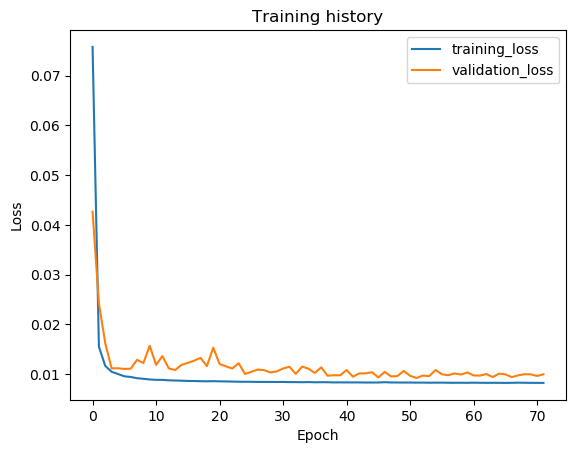

Values plotted in this chart, from the file beside it:
epoch, train_loss, val_loss, val_f1
1, 0.0758, 0.04266, 0.0
2, 0.01545, 0.02418, 0.0
3, 0.01161, 0.01616, 0.0
4, 0.01044, 0.01111, 0.0
5, 0.009983, 0.01114, 0.0
6, 0.009523, 0.011, 0.0
7, 0.009389, 0.01105, 0.0
8, 0.009139, 0.01284, 0.0
9, 0.009021, 0.0122, 0.0
10, 0.008883, 0.01567, 0.0
11, 0.008808, 0.01182, 0.0
12, 0.008799, 0.01359, 0.0
13, 0.008712, 0.01111, 0.0
14, 0.008671, 0.01079, 0.0
15, 0.008637, 0.01182, 0.0
16, 0.008587, 0.01223, 0.0
17, 0.008572, 0.01267, 0.0
18, 0.008537, 0.01323, 0.0
19, 0.008517, 0.01157, 0.0
20, 0.008546, 0.01529, 0.0
21, 0.008507, 0.012, 0.0
22, 0.008491, 0.01153, 0.0
23, 0.008455, 0.01109, 0.0
24, 0.008432, 0.01216, 0.0
25, 0.008421, 0.009993, 0.0
26, 0.008418, 0.01042, 0.0
27, 0.008392, 0.01088, 0.0
28, 0.008386, 0.01076, 0.0
29, 0.008389, 0.0103, 0.0
30, 0.008375, 0.01051, 0.0
31, 0.008386, 0.01109, 0.0
32, 0.008353, 0.01144, 0.0
33, 0.008356, 0.01002, 0.0
34, 0.008332, 0.01148, 0.0
35, 0.008359, 0.01104, 0.0
36, 0.008318, 0.0102, 0.0
37, 0.008336, 0.01133, 0.0
38, 0.00833, 0.009648, 0.0
39, 0.008291, 0.009735, 0.0
40, 0.008301, 0.009727, 0.0
41, 0.008293, 0.01078, 0.0
42, 0.008291, 0.009445, 0.0
43, 0.00829, 0.01011, 0.0
44, 0.008271, 0.01012, 0.0
45, 0.008274, 0.01033, 0.0
46, 0.008275, 0.009298, 0.0
47, 0.008335, 0.0104, 0.0
48, 0.008281, 0.009497, 0.0
49, 0.008274, 0.009577, 0.0
50, 0.008263, 0.0106, 0.0
51, 0.008266, 0.009626, 0.0
52, 0.00825, 0.009179, 0.0
53, 0.008253, 0.009671, 0.0
54, 0.00823, 0.009552, 0.0
55, 0.008246, 0.01078, 0.0
56, 0.008246, 0.00993, 0.0
57, 0.008227, 0.009742, 0.0
58, 0.008215, 0.0101, 0.0
59, 0.008227, 0.009875, 0.0
60, 0.008212, 0.01029, 0.0
... 12 more rows
